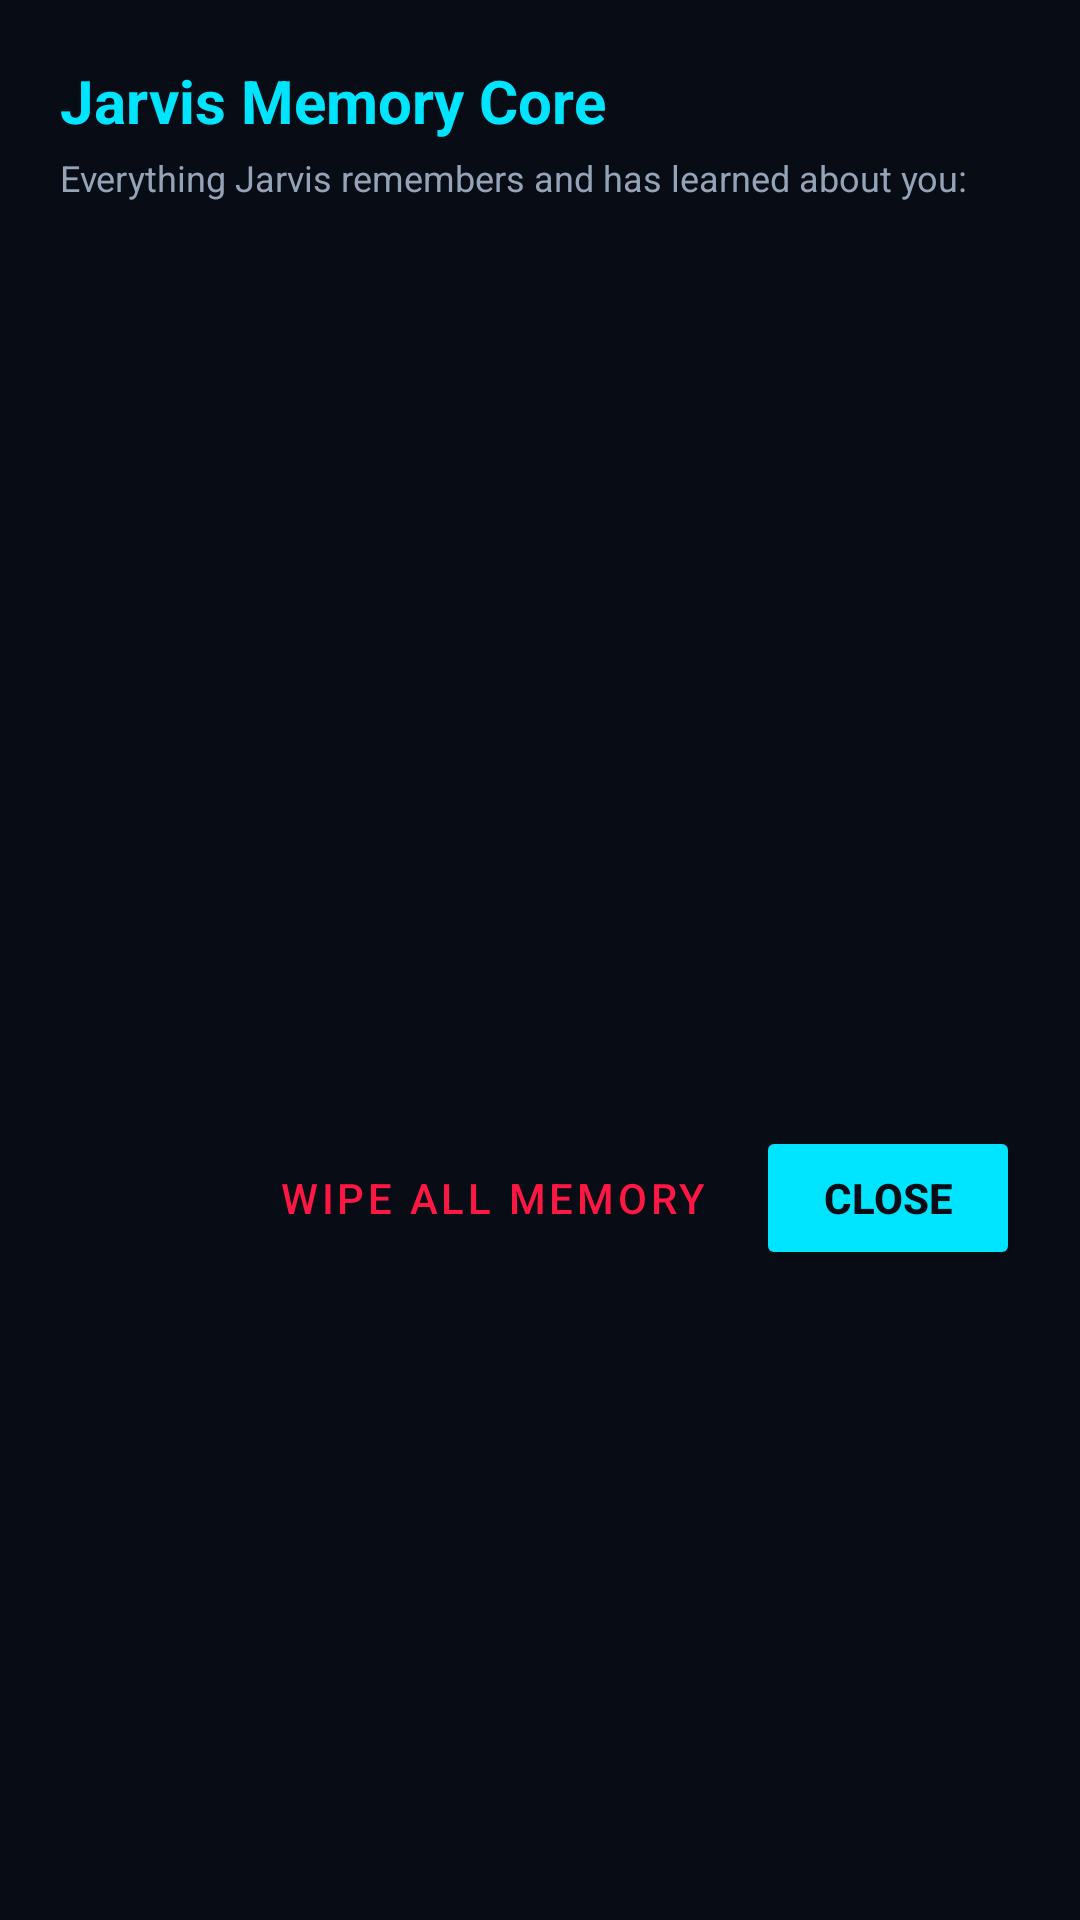

Android layout source for this screen:
<!-- AndroidManifest.xml: application theme Theme.JarvisAssistant -->
<!-- res/layout/dialog_memory.xml -->
<?xml version="1.0" encoding="utf-8"?>
<LinearLayout xmlns:android="http://schemas.android.com/apk/res/android"
    android:layout_width="match_parent"
    android:layout_height="wrap_content"
    android:background="@color/bg_dark"
    android:orientation="vertical"
    android:padding="20dp">

    <TextView
        android:layout_width="wrap_content"
        android:layout_height="wrap_content"
        android:text="@string/title_memory"
        android:textColor="@color/neon_cyan"
        android:textSize="20sp"
        android:textStyle="bold" />

    <TextView
        android:layout_width="wrap_content"
        android:layout_height="wrap_content"
        android:layout_marginTop="4dp"
        android:text="Everything Jarvis remembers and has learned about you:"
        android:textColor="@color/text_secondary"
        android:textSize="12sp" />

    <androidx.recyclerview.widget.RecyclerView
        android:id="@+id/rvMemories"
        android:layout_width="match_parent"
        android:layout_height="280dp"
        android:layout_marginTop="12dp" />

    <TextView
        android:id="@+id/tvEmptyMemory"
        android:layout_width="match_parent"
        android:layout_height="120dp"
        android:gravity="center"
        android:text="@string/empty_memory"
        android:textColor="@color/text_muted"
        android:textSize="13sp"
        android:visibility="gone" />

    <LinearLayout
        android:layout_width="match_parent"
        android:layout_height="wrap_content"
        android:layout_marginTop="16dp"
        android:gravity="end"
        android:orientation="horizontal">

        <Button
            android:id="@+id/btnClearAllMemory"
            style="?attr/borderlessButtonStyle"
            android:layout_width="wrap_content"
            android:layout_height="wrap_content"
            android:text="@string/btn_clear_memory"
            android:textColor="@color/neon_red" />

        <Button
            android:id="@+id/btnCloseMemory"
            android:layout_width="wrap_content"
            android:layout_height="wrap_content"
            android:layout_marginStart="8dp"
            android:backgroundTint="@color/neon_cyan"
            android:text="@string/btn_close"
            android:textColor="@color/bg_dark"
            android:textStyle="bold" />
    </LinearLayout>

</LinearLayout>
<!-- resources referenced by this layout -->
<resources>
  <color name="bg_dark">#080C14</color>
  <color name="neon_cyan">#00E5FF</color>
  <color name="neon_red">#FF1744</color>
  <color name="text_muted">#64748B</color>
  <color name="text_secondary">#94A3B8</color>
  <string name="btn_clear_memory">Wipe All Memory</string>
  <string name="btn_close">Close</string>
  <string name="empty_memory">No memories recorded yet. Talk with Jarvis and it will learn about you automatically!</string>
  <string name="title_memory">Jarvis Memory Core</string>
  <style name="Theme.JarvisAssistant" parent="Theme.MaterialComponents.NoActionBar">
          <item name="colorPrimary">@color/neon_cyan</item>
          <item name="colorPrimaryVariant">@color/neon_blue</item>
          <item name="colorOnPrimary">@color/bg_dark</item>
          <item name="colorSecondary">@color/neon_red</item>
          <item name="colorSecondaryVariant">@color/neon_purple</item>
          <item name="colorOnSecondary">@color/text_primary</item>
          
          <item name="android:statusBarColor">@color/bg_dark</item>
          <item name="android:navigationBarColor">@color/bg_dark</item>
          <item name="android:windowBackground">@color/bg_dark</item>
          <item name="android:windowLightStatusBar">false</item>
      </style>
  <color name="neon_blue">#00B0FF</color>
  <color name="neon_purple">#7C4DFF</color>
  <color name="text_primary">#FFFFFF</color>
</resources>
